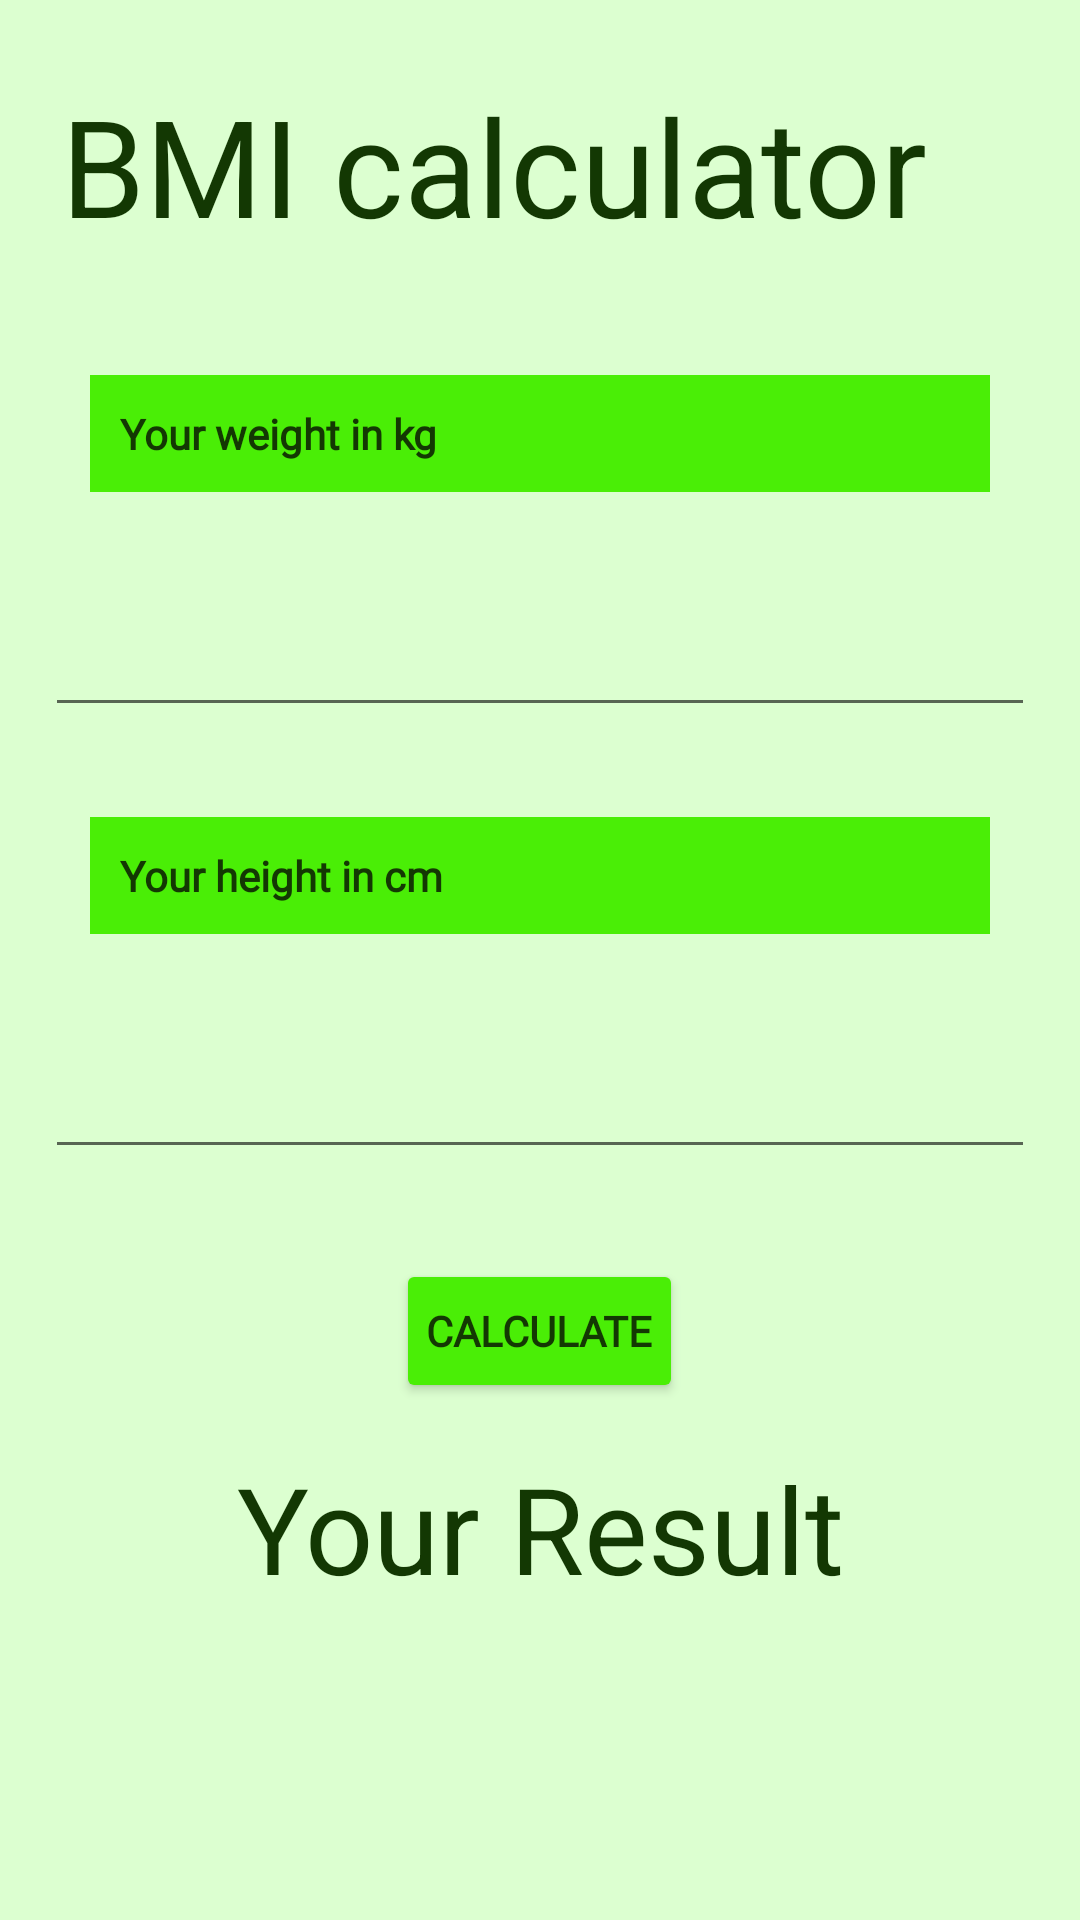

Produce the Android XML layout that renders to this screen, including the resource entries it uses.
<!-- AndroidManifest.xml: application theme Theme.HealthCareFinal -->
<!-- res/layout/activity_bmi.xml -->
<?xml version="1.0" encoding="utf-8"?>
<LinearLayout
    xmlns:android="http://schemas.android.com/apk/res/android"


    android:layout_width="match_parent"
    android:orientation="vertical"

    android:layout_height="match_parent"
    android:background="#DCFFD0"
    >

    <TextView
        android:layout_marginLeft="20dp"
        android:textColor="#133803"
        android:layout_width="wrap_content"
        android:layout_height="wrap_content"
        android:text="BMI calculator"
        android:textSize="45sp"
        android:gravity="center_horizontal"
        android:textAlignment="center"
        android:layout_marginVertical="25dp"
        />

    <TextView
        android:background="#4AEE06"
        android:padding="10dp"
        android:textColor="#133803"
        android:fontFamily="@font/poppins"

        android:textStyle="bold"

        android:layout_width="match_parent"
        android:layout_height="wrap_content"
        android:text="Your weight in kg"
        android:layout_marginHorizontal="30dp"
        android:layout_marginVertical="15dp"
        />
    <EditText
        android:id="@+id/weight"
        android:layout_width="match_parent"
        android:layout_height="wrap_content"
        android:layout_marginHorizontal="30dp"
        android:padding="12dp"
        android:inputType="numberDecimal"
        android:layout_margin="15dp"
        />
    <TextView
        android:background="#4AEE06"
        android:padding="10dp"
        android:textColor="#133803"
        android:fontFamily="@font/poppins"

        android:textStyle="bold"
        android:layout_width="match_parent"
        android:layout_height="wrap_content"
        android:text="Your height in cm"
        android:layout_marginHorizontal="30dp"
        android:layout_marginVertical="15dp"
        />
    <EditText
        android:id="@+id/height"
        android:layout_width="match_parent"
        android:layout_height="wrap_content"
        android:layout_marginHorizontal="30dp"
        android:padding="12dp"
        android:inputType="numberDecimal"
        android:layout_margin="15dp"
        />
    <Button
        android:id="@+id/btn"
        android:layout_width="wrap_content"
        android:layout_height="wrap_content"
        android:layout_marginHorizontal="30dp"
        android:layout_marginVertical="15dp"
        android:backgroundTint="#4AEE06"
        android:padding="10dp"
        android:textColor="#133803"
        android:fontFamily="@font/poppins"

        android:textStyle="bold"
        android:text="Calculate"
        android:layout_gravity="center_horizontal"

        />
    <TextView
        android:id="@+id/showresult"
        android:layout_width="match_parent"
        android:layout_height="wrap_content"
        android:textAlignment="center"
        android:text="Your Result"
        android:gravity="center_horizontal"
        android:textSize="40sp"
        android:textColor="#133803"
        />
    <TextView
        android:id="@+id/result"
        android:layout_width="wrap_content"
        android:layout_height="match_parent"
        android:textAlignment="center"
        android:gravity="center_horizontal"
        android:textSize="50sp"
        />





</LinearLayout>
<!-- resources referenced by this layout -->
<resources>
  <style name="Theme.HealthCareFinal" parent="Theme.MaterialComponents.DayNight.DarkActionBar">
          
          <item name="colorPrimary">@color/colorPrimary</item>
          <item name="colorPrimaryVariant">@color/black</item>
          <item name="colorOnPrimary">@color/white</item>
          
          <item name="colorSecondary">@color/teal_200</item>
          <item name="colorSecondaryVariant">@color/teal_700</item>
          <item name="colorOnSecondary">@color/black</item>
          
          <item name="android:statusBarColor" tools:targetApi="l">?attr/colorPrimaryVariant</item>
          
      </style>
  <color name="colorPrimary">#222222</color>
  <color name="black">#FF000000</color>
  <color name="white">#FFFFFFFF</color>
  <color name="teal_200">#FF03DAC5</color>
  <color name="teal_700">#FF018786</color>
</resources>
